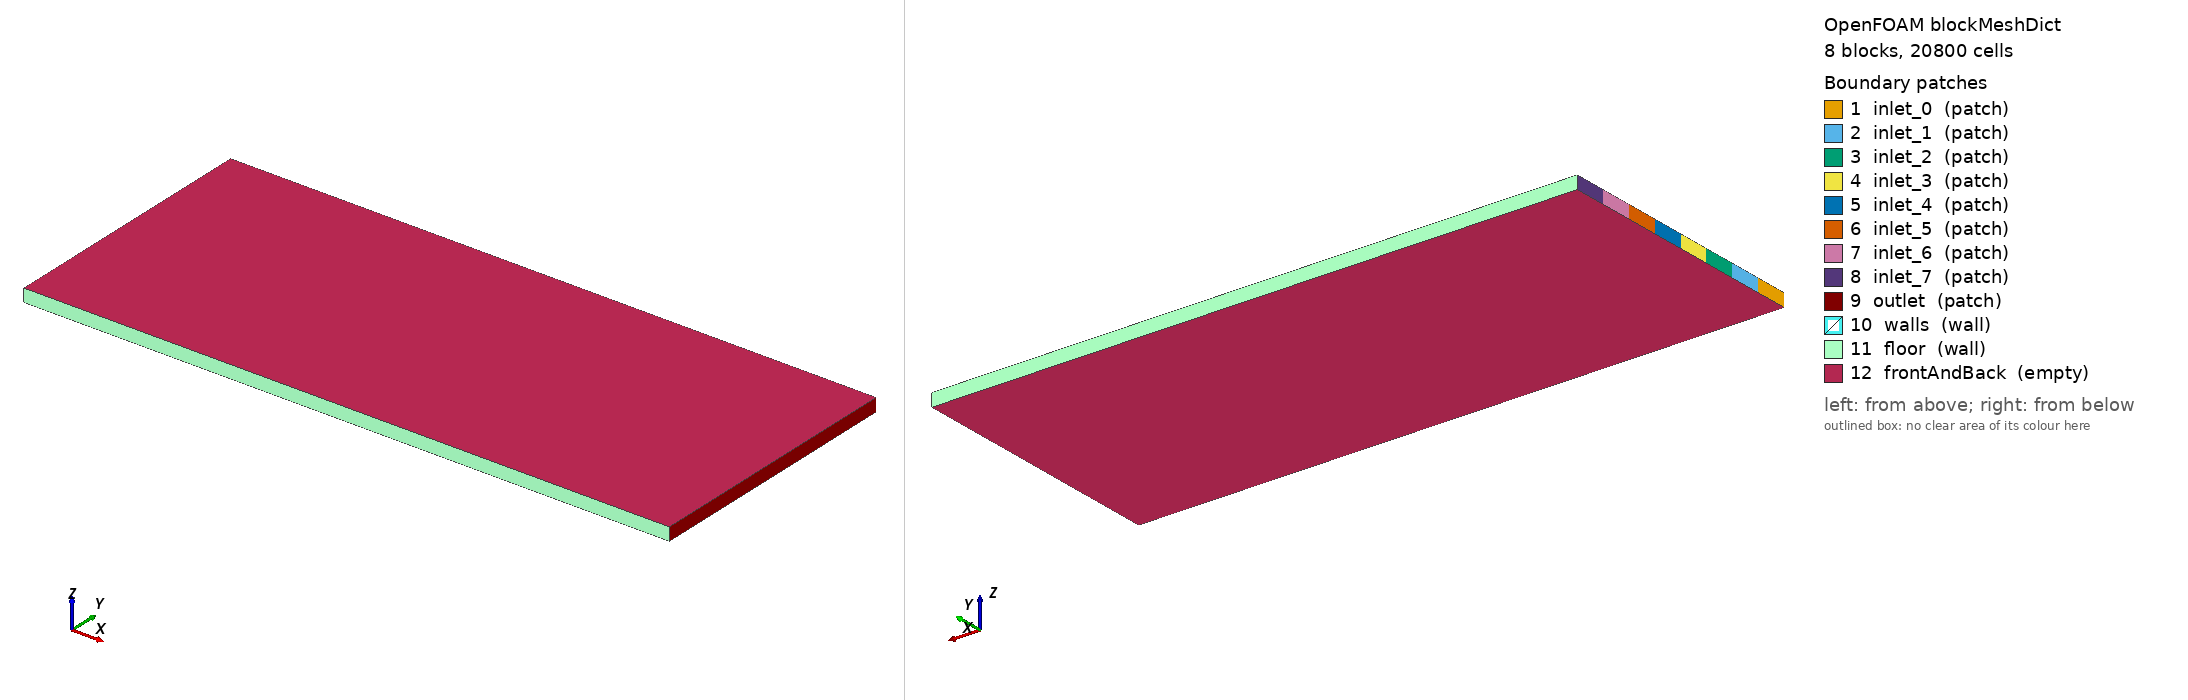

OpenFOAM case: the mesh blockMesh builds from blockMeshDict, 8 block(s), 20800 cells. Boundary patches (legend numbers): 1 inlet_0 (patch), 2 inlet_1 (patch), 3 inlet_2 (patch), 4 inlet_3 (patch), 5 inlet_4 (patch), 6 inlet_5 (patch), 7 inlet_6 (patch), 8 inlet_7 (patch), 9 outlet (patch), 10 walls (wall), 11 floor (wall), 12 frontAndBack (empty). Left view from above one corner, right view from below the opposite corner. Boundary conditions: 1 field file(s) under 0/; 12 of 12 drawn patches have an entry in a shipped field file.

=== system/blockMeshDict ===
        FoamFile
        {
            version     2.0;
            format      ascii;
            class       dictionary;
            object      blockMeshDict;
        }

        convertToMeters 0.001;

        vertices
        (
    (0.000000 0.000000 0.000000)
    (10.000000 0.000000 0.000000)
    (0.000000 0.520412 0.000000)
    (10.000000 0.520412 0.000000)
    (0.000000 1.040825 0.000000)
    (10.000000 1.040825 0.000000)
    (0.000000 1.561237 0.000000)
    (10.000000 1.561237 0.000000)
    (0.000000 2.081650 0.000000)
    (10.000000 2.081650 0.000000)
    (0.000000 2.602062 0.000000)
    (10.000000 2.602062 0.000000)
    (0.000000 3.122474 0.000000)
    (10.000000 3.122474 0.000000)
    (0.000000 3.642887 0.000000)
    (10.000000 3.642887 0.000000)
    (0.000000 4.163299 0.000000)
    (10.000000 4.163299 0.000000)
    (0.000000 0.000000 0.200000)
    (10.000000 0.000000 0.200000)
    (0.000000 0.520412 0.200000)
    (10.000000 0.520412 0.200000)
    (0.000000 1.040825 0.200000)
    (10.000000 1.040825 0.200000)
    (0.000000 1.561237 0.200000)
    (10.000000 1.561237 0.200000)
    (0.000000 2.081650 0.200000)
    (10.000000 2.081650 0.200000)
    (0.000000 2.602062 0.200000)
    (10.000000 2.602062 0.200000)
    (0.000000 3.122474 0.200000)
    (10.000000 3.122474 0.200000)
    (0.000000 3.642887 0.200000)
    (10.000000 3.642887 0.200000)
    (0.000000 4.163299 0.200000)
    (10.000000 4.163299 0.200000)
        );

        blocks
        (
    hex (0 1 3 2 18 19 21 20) (200 13 1) simpleGrading (1 1 1)
    hex (2 3 5 4 20 21 23 22) (200 13 1) simpleGrading (1 1 1)
    hex (4 5 7 6 22 23 25 24) (200 13 1) simpleGrading (1 1 1)
    hex (6 7 9 8 24 25 27 26) (200 13 1) simpleGrading (1 1 1)
    hex (8 9 11 10 26 27 29 28) (200 13 1) simpleGrading (1 1 1)
    hex (10 11 13 12 28 29 31 30) (200 13 1) simpleGrading (1 1 1)
    hex (12 13 15 14 30 31 33 32) (200 13 1) simpleGrading (1 1 1)
    hex (14 15 17 16 32 33 35 34) (200 13 1) simpleGrading (1 1 1)
        );

        edges ();

        boundary
        (
inlet_0
{
    type patch;
    faces
    (
                (0 18 20 2)
    );
}
inlet_1
{
    type patch;
    faces
    (
                (2 20 22 4)
    );
}
inlet_2
{
    type patch;
    faces
    (
                (4 22 24 6)
    );
}
inlet_3
{
    type patch;
    faces
    (
                (6 24 26 8)
    );
}
inlet_4
{
    type patch;
    faces
    (
                (8 26 28 10)
    );
}
inlet_5
{
    type patch;
    faces
    (
                (10 28 30 12)
    );
}
inlet_6
{
    type patch;
    faces
    (
                (12 30 32 14)
    );
}
inlet_7
{
    type patch;
    faces
    (
                (14 32 34 16)
    );
}
outlet
{
    type patch;
    faces
    (
                (1 3 21 19)
(3 5 23 21)
(5 7 25 23)
(7 9 27 25)
(9 11 29 27)
(11 13 31 29)
(13 15 33 31)
(15 17 35 33)
    );
}
walls
{
    type wall;
    faces
    (

    );
}
floor
{
    type wall;
    faces
    (
                (0 1 19 18)
(16 34 35 17)
    );
}
frontAndBack
{
    type empty;
    faces
    (
                (0 2 3 1)
(2 4 5 3)
(4 6 7 5)
(6 8 9 7)
(8 10 11 9)
(10 12 13 11)
(12 14 15 13)
(14 16 17 15)
(18 19 21 20)
(20 21 23 22)
(22 23 25 24)
(24 25 27 26)
(26 27 29 28)
(28 29 31 30)
(30 31 33 32)
(32 33 35 34)
    );
}
        );

        mergePatchPairs ();


=== system/controlDict ===
FoamFile
{
    version     2.0;
    format      ascii;
    class       dictionary;
    object      controlDict;
}

application     scalarTransportFoam;

startFrom       latestTime;
stopAt          endTime;
endTime         1926.0;

deltaT          1;

writeControl    timeStep;
writeInterval   1926;

purgeWrite      2;

writeFormat     ascii;
writePrecision  8;
writeCompression off;

timeFormat      general;
timePrecision   6;

runTimeModifiable true;


=== 0/U ===
FoamFile
{
    version     2.0;
    format      ascii;
    class       volVectorField;
    object      U;
}

dimensions      [0 1 -1 0 0 0 0];

internalField   uniform (0 0 0);

boundaryField
{
    inlet_0
    {
        type            fixedValue;
        value           uniform (0.000805 0 0);
    }
    
    inlet_1
    {
        type            fixedValue;
        value           uniform (0.000805 0 0);
    }
    
    inlet_2
    {
        type            fixedValue;
        value           uniform (0.000805 0 0);
    }
    
    inlet_3
    {
        type            fixedValue;
        value           uniform (0.000805 0 0);
    }
    
    inlet_4
    {
        type            fixedValue;
        value           uniform (0.000805 0 0);
    }
    
    inlet_5
    {
        type            fixedValue;
        value           uniform (0.000805 0 0);
    }
    
    inlet_6
    {
        type            fixedValue;
        value           uniform (0.000805 0 0);
    }
    
    inlet_7
    {
        type            fixedValue;
        value           uniform (0.000805 0 0);
    }
    
    outlet
    { type zeroGradient; }
    
    walls
    { type noSlip; }
    
    floor
    { type noSlip; }
    
    frontAndBack
    { type empty; }
}


Also in the case, not shown: constant/polyMesh/points (numeric list).
